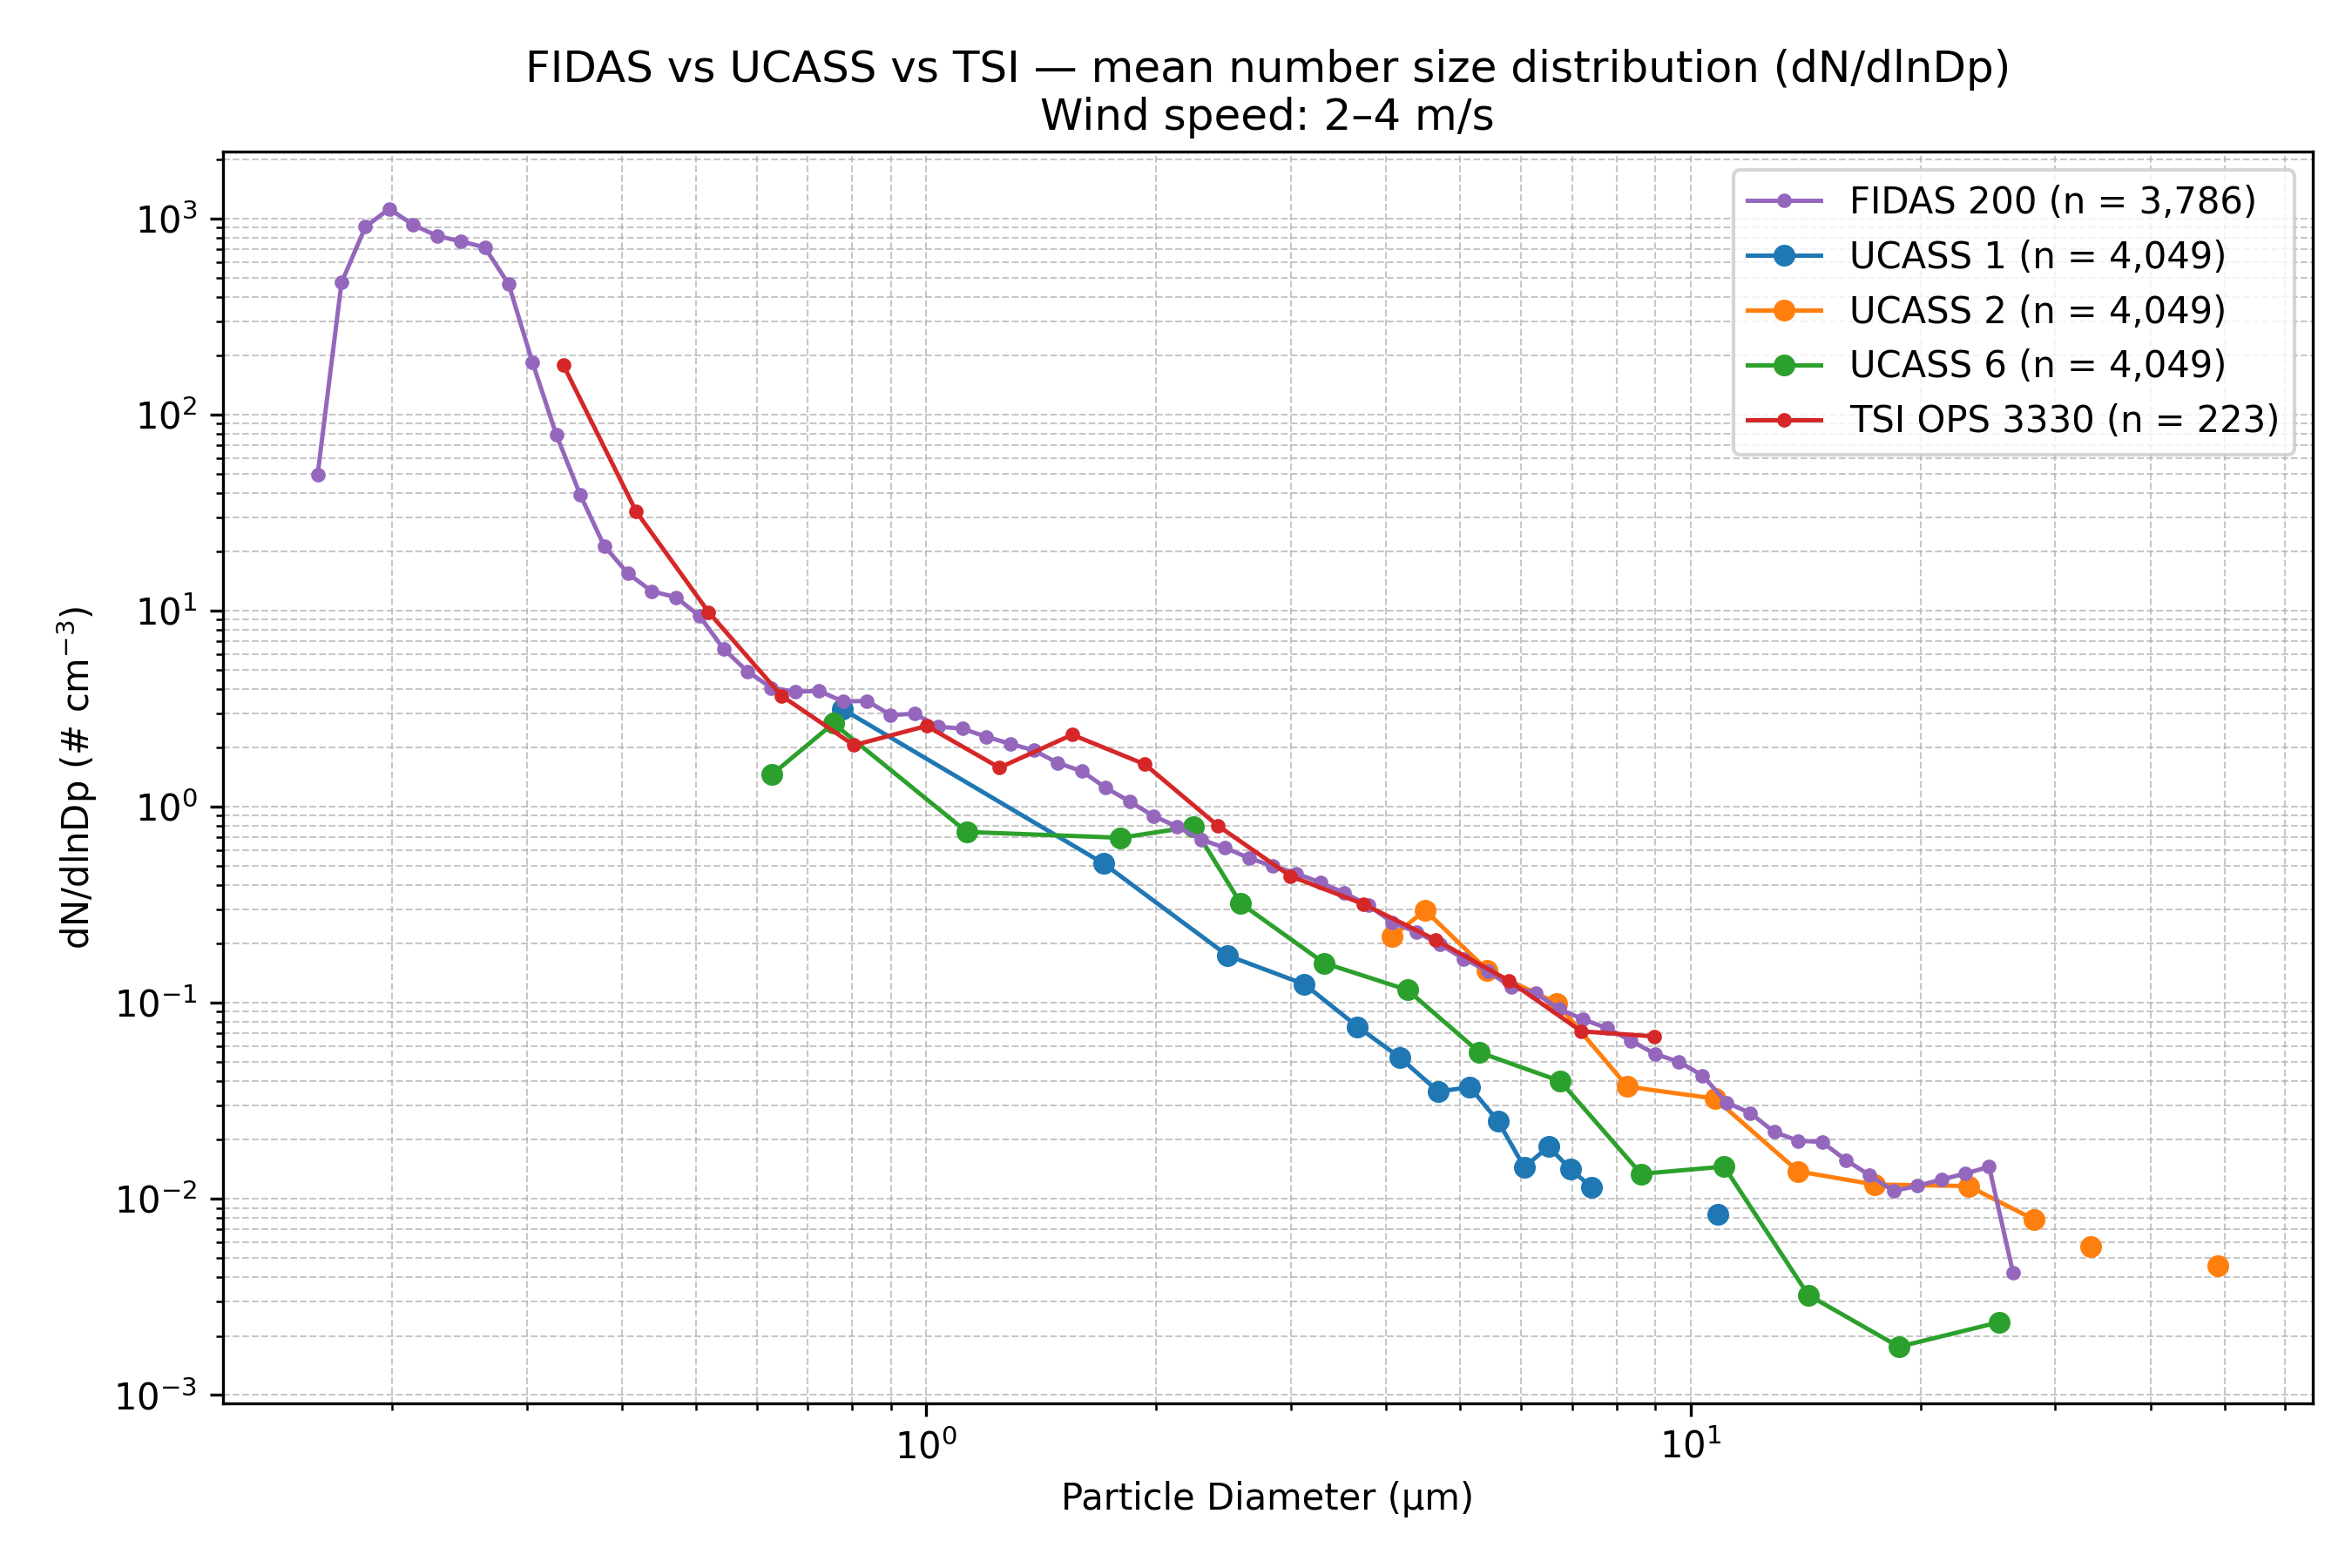

Source data for this figure (header and first rows):
Wind_Speed_Class, Instrument, Diameter_um, dN_dlnDp, N_Samples
2–4 m/s, FIDAS 200, 0.1037, 0.0, 3786
2–4 m/s, FIDAS 200, 0.1115, 0.0, 3786
2–4 m/s, FIDAS 200, 0.1198, 0.0, 3786
2–4 m/s, FIDAS 200, 0.1287, 0.0, 3786
2–4 m/s, FIDAS 200, 0.1383, 0.0, 3786
2–4 m/s, FIDAS 200, 0.1486, 0.0, 3786
2–4 m/s, FIDAS 200, 0.1597, 49.46, 3786
2–4 m/s, FIDAS 200, 0.1717, 471.7, 3786
2–4 m/s, FIDAS 200, 0.1845, 908, 3786
2–4 m/s, FIDAS 200, 0.1982, 1122, 3786
2–4 m/s, FIDAS 200, 0.213, 930.3, 3786
2–4 m/s, FIDAS 200, 0.2289, 816.7, 3786
2–4 m/s, FIDAS 200, 0.246, 766.2, 3786
2–4 m/s, FIDAS 200, 0.2643, 713.4, 3786
2–4 m/s, FIDAS 200, 0.2841, 463, 3786
2–4 m/s, FIDAS 200, 0.3053, 184.5, 3786
2–4 m/s, FIDAS 200, 0.328, 78.83, 3786
2–4 m/s, FIDAS 200, 0.3525, 38.95, 3786
2–4 m/s, FIDAS 200, 0.3788, 21.42, 3786
2–4 m/s, FIDAS 200, 0.4071, 15.47, 3786
2–4 m/s, FIDAS 200, 0.4374, 12.56, 3786
2–4 m/s, FIDAS 200, 0.4701, 11.73, 3786
2–4 m/s, FIDAS 200, 0.5051, 9.38, 3786
2–4 m/s, FIDAS 200, 0.5428, 6.384, 3786
2–4 m/s, FIDAS 200, 0.5833, 4.904, 3786
2–4 m/s, FIDAS 200, 0.6268, 4.046, 3786
2–4 m/s, FIDAS 200, 0.6736, 3.861, 3786
2–4 m/s, FIDAS 200, 0.7239, 3.899, 3786
2–4 m/s, FIDAS 200, 0.7779, 3.445, 3786
2–4 m/s, FIDAS 200, 0.8359, 3.469, 3786
2–4 m/s, FIDAS 200, 0.8983, 2.938, 3786
2–4 m/s, FIDAS 200, 0.9653, 2.983, 3786
2–4 m/s, FIDAS 200, 1.037, 2.561, 3786
2–4 m/s, FIDAS 200, 1.115, 2.504, 3786
2–4 m/s, FIDAS 200, 1.198, 2.276, 3786
2–4 m/s, FIDAS 200, 1.287, 2.097, 3786
2–4 m/s, FIDAS 200, 1.383, 1.939, 3786
2–4 m/s, FIDAS 200, 1.486, 1.672, 3786
2–4 m/s, FIDAS 200, 1.597, 1.52, 3786
2–4 m/s, FIDAS 200, 1.717, 1.251, 3786
2–4 m/s, FIDAS 200, 1.845, 1.066, 3786
2–4 m/s, FIDAS 200, 1.982, 0.8968, 3786
2–4 m/s, FIDAS 200, 2.13, 0.793, 3786
2–4 m/s, FIDAS 200, 2.289, 0.6793, 3786
2–4 m/s, FIDAS 200, 2.46, 0.6182, 3786
2–4 m/s, FIDAS 200, 2.643, 0.5475, 3786
2–4 m/s, FIDAS 200, 2.841, 0.4986, 3786
2–4 m/s, FIDAS 200, 3.053, 0.4569, 3786
2–4 m/s, FIDAS 200, 3.28, 0.4098, 3786
2–4 m/s, FIDAS 200, 3.525, 0.3638, 3786
2–4 m/s, FIDAS 200, 3.788, 0.3145, 3786
2–4 m/s, FIDAS 200, 4.071, 0.2575, 3786
2–4 m/s, FIDAS 200, 4.374, 0.2299, 3786
2–4 m/s, FIDAS 200, 4.701, 0.1987, 3786
2–4 m/s, FIDAS 200, 5.051, 0.1676, 3786
2–4 m/s, FIDAS 200, 5.428, 0.1454, 3786
2–4 m/s, FIDAS 200, 5.833, 0.1199, 3786
2–4 m/s, FIDAS 200, 6.268, 0.1122, 3786
2–4 m/s, FIDAS 200, 6.736, 0.09289, 3786
2–4 m/s, FIDAS 200, 7.239, 0.08239, 3786
... 79 more rows
